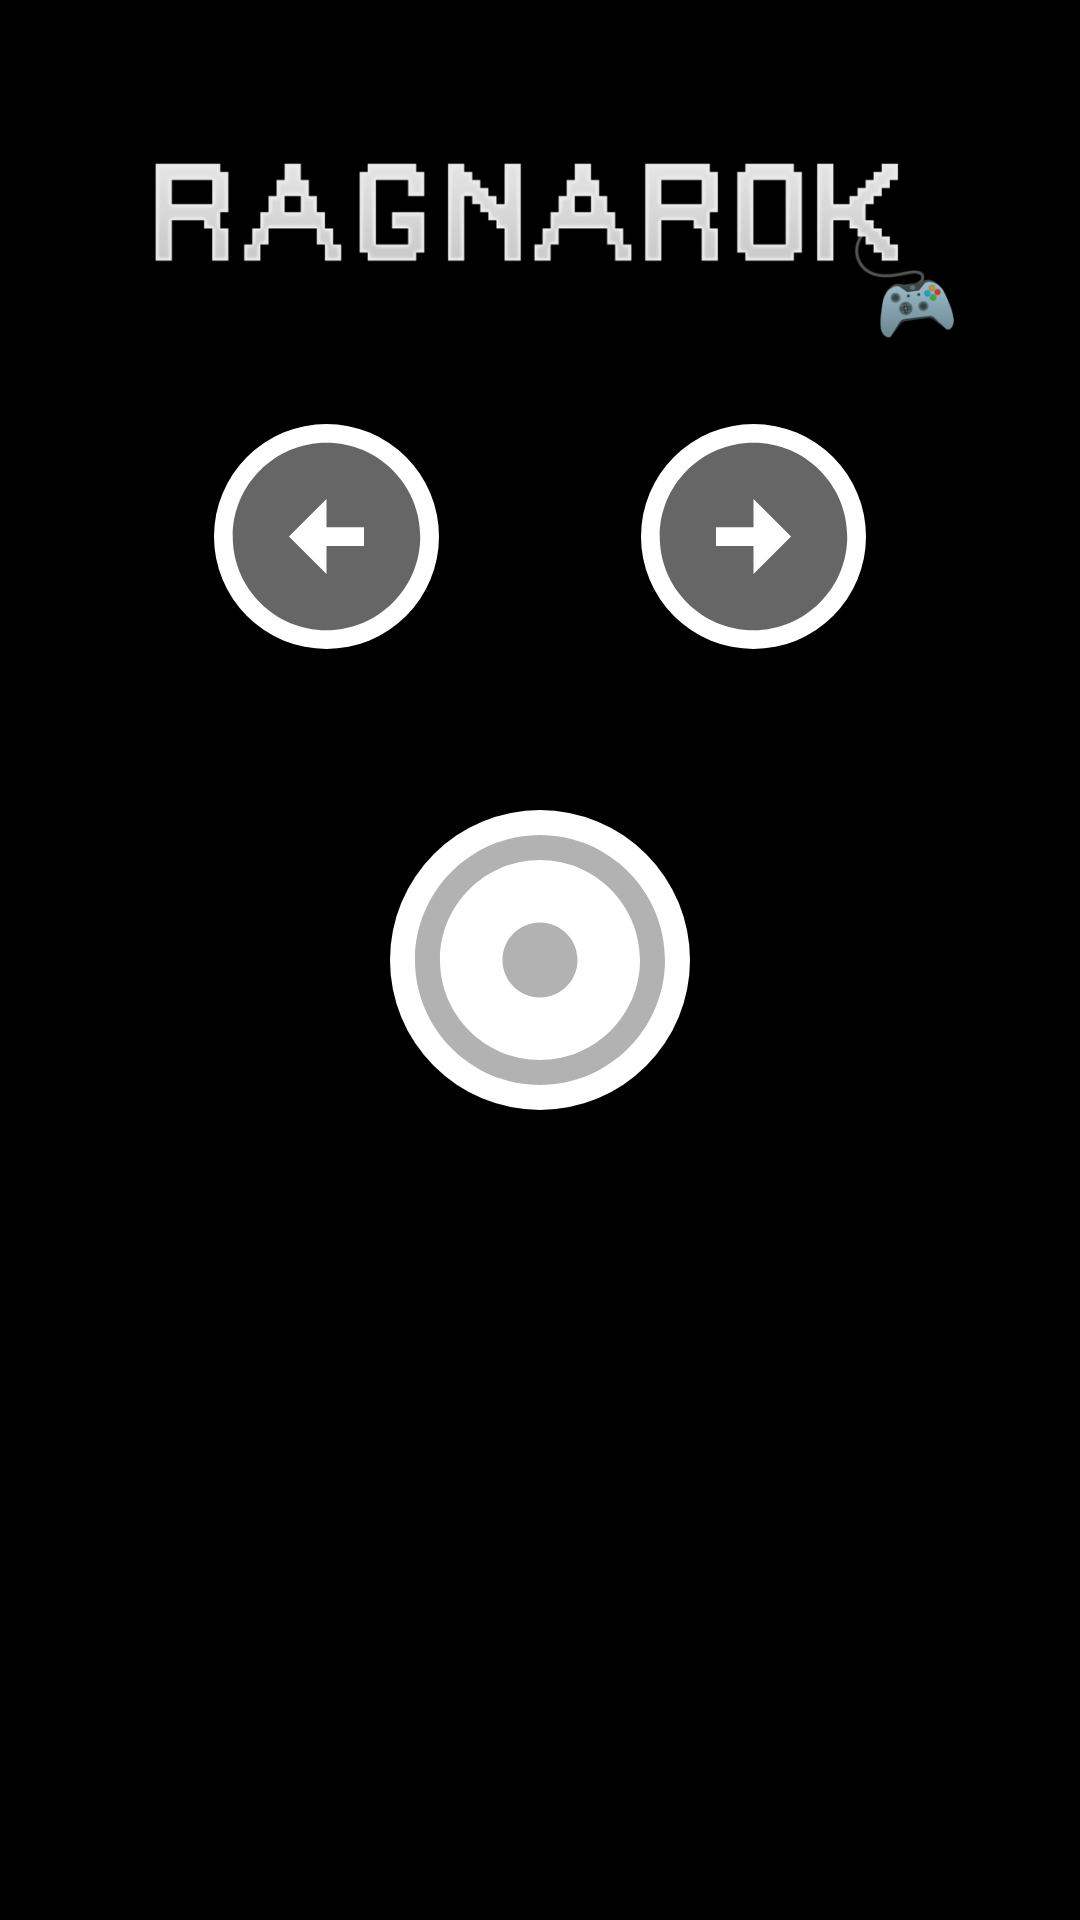

Produce the Android XML layout that renders to this screen, including the resource entries it uses.
<!-- AndroidManifest.xml: application theme Theme.RagnarokApp -->
<!-- res/layout/activity_bowling_game.xml -->
<?xml version="1.0" encoding="utf-8"?>
<androidx.constraintlayout.widget.ConstraintLayout xmlns:android="http://schemas.android.com/apk/res/android"
    xmlns:app="http://schemas.android.com/apk/res-auto"
    xmlns:tools="http://schemas.android.com/tools"
    android:layout_width="match_parent"
    android:layout_height="match_parent"
    android:background="@color/BackgroundColor"
    tools:context=".BowlingGame">

    <ImageView
        android:id="@+id/imageView"
        android:layout_width="300sp"
        android:layout_height="100sp"
        app:layout_constraintBottom_toBottomOf="parent"
        app:layout_constraintEnd_toEndOf="parent"
        app:layout_constraintHorizontal_bias="0.5"
        app:layout_constraintStart_toStartOf="parent"
        app:layout_constraintTop_toTopOf="parent"
        app:layout_constraintVertical_bias="0.05"
        app:srcCompat="@drawable/ragnarok" />

    <ImageButton
        android:id="@+id/acceleration_button"
        android:layout_width="wrap_content"
        android:layout_height="wrap_content"
        android:background="@drawable/custom_circle_button"
        android:scaleType="centerInside"
        app:layout_constraintBottom_toBottomOf="parent"
        app:layout_constraintEnd_toEndOf="parent"
        app:layout_constraintHorizontal_bias="0.5"
        app:layout_constraintStart_toStartOf="parent"
        app:layout_constraintTop_toTopOf="parent"
        app:layout_constraintVertical_bias="0.5"
        app:srcCompat="@drawable/ic_select_button" />

    <ImageButton
        android:id="@+id/arrow_right"
        android:layout_width="wrap_content"
        android:layout_height="wrap_content"
        android:background="@drawable/custom_circle_button_game"
        android:onClick="arrow_right"
        android:scaleType="centerInside"
        app:layout_constraintBottom_toBottomOf="parent"
        app:layout_constraintEnd_toEndOf="parent"
        app:layout_constraintHorizontal_bias="0.75"
        app:layout_constraintStart_toStartOf="parent"
        app:layout_constraintTop_toTopOf="parent"
        app:layout_constraintVertical_bias="0.25"
        app:srcCompat="@drawable/ic_arrow_game_right" />

    <ImageButton
        android:id="@+id/arrow_left"
        android:layout_width="wrap_content"
        android:layout_height="wrap_content"
        android:background="@drawable/custom_circle_button_game"
        android:onClick="arrow_left"
        android:scaleType="centerInside"
        app:layout_constraintBottom_toBottomOf="parent"
        app:layout_constraintEnd_toEndOf="parent"
        app:layout_constraintHorizontal_bias="0.25"
        app:layout_constraintStart_toStartOf="parent"
        app:layout_constraintTop_toTopOf="parent"
        app:layout_constraintVertical_bias="0.25"
        app:srcCompat="@drawable/ic_arrow_game_left" />

</androidx.constraintlayout.widget.ConstraintLayout>
<!-- resources referenced by this layout -->
<resources>
  <color name="BackgroundColor">#000000</color>
  <!-- drawable custom_circle_button (drawable) -->
  <?xml version="1.0" encoding="utf-8"?>
  <shape xmlns:android="http://schemas.android.com/apk/res/android" android:shape="rectangle">
  
      <solid android:color="@color/white"/>
      <corners android:radius="500dp"/>
      <size android:width="100dp"
          android:height="100dp"/>
  
  </shape>
  <!-- drawable custom_circle_button_game (drawable-v24) -->
  <?xml version="1.0" encoding="utf-8"?>
  <shape xmlns:android="http://schemas.android.com/apk/res/android" android:shape="rectangle">
  
      <solid android:color="@color/white"/>
      <corners android:radius="500dp"/>
      <size android:width="75dp"
          android:height="75dp"/>
  
  </shape>
  <!-- drawable ic_arrow_game_left (drawable) -->
  <vector android:height="75dp" android:tint="?attr/colorControlNormal"
      android:viewportHeight="24" android:viewportWidth="24"
      android:width="75dp" xmlns:android="http://schemas.android.com/apk/res/android">
      <path android:fillColor="@android:color/white" android:pathData="M2,12c0,5.52 4.48,10 10,10s10,-4.48 10,-10c0,-5.52 -4.48,-10 -10,-10C6.48,2 2,6.48 2,12zM12,11l4,0v2l-4,0l0,3l-4,-4l4,-4L12,11z"/>
  </vector>
  <!-- drawable ic_arrow_game_right (drawable) -->
  <vector android:height="75dp" android:tint="?attr/colorControlNormal"
      android:viewportHeight="24" android:viewportWidth="24"
      android:width="75dp" xmlns:android="http://schemas.android.com/apk/res/android">
      <path android:fillColor="@android:color/white" android:pathData="M22,12c0,-5.52 -4.48,-10 -10,-10S2,6.48 2,12c0,5.52 4.48,10 10,10S22,17.52 22,12zM12,13l-4,0v-2l4,0V8l4,4l-4,4V13z"/>
  </vector>
  <!-- drawable ic_select_button (drawable) -->
  <vector android:height="100dp" android:tint="?attr/colorControlNormal"
      android:viewportHeight="24" android:viewportWidth="24"
      android:width="100dp" xmlns:android="http://schemas.android.com/apk/res/android">
      <path android:fillColor="#80000000" android:pathData="M12,2C6.49,2 2,6.49 2,12s4.49,10 10,10 10,-4.49 10,-10S17.51,2 12,2zM12,20c-4.41,0 -8,-3.59 -8,-8s3.59,-8 8,-8 8,3.59 8,8 -3.59,8 -8,8zM15,12c0,1.66 -1.34,3 -3,3s-3,-1.34 -3,-3 1.34,-3 3,-3 3,1.34 3,3z"/>
  </vector>
  <!-- drawable ragnarok: png bitmap (drawable, 34024 bytes) -->
  <style name="Theme.RagnarokApp" parent="Theme.AppCompat.Light.DarkActionBar">
          
          <item name="colorPrimary">@color/purple_500</item>
          <item name="colorPrimaryVariant">@color/purple_700</item>
          <item name="colorOnPrimary">@color/white</item>
          
          <item name="colorSecondary">@color/teal_200</item>
          <item name="colorSecondaryVariant">@color/teal_700</item>
          <item name="colorOnSecondary">@color/black</item>
          
          <item name="android:statusBarColor" tools:targetApi="l">?attr/colorPrimaryVariant</item>
          
      </style>
  <color name="white">#FFFFFFFF</color>
  <color name="purple_500">#FF6200EE</color>
  <color name="purple_700">#FF3700B3</color>
  <color name="teal_200">#FF03DAC5</color>
  <color name="teal_700">#FF018786</color>
  <color name="black">#FF000000</color>
</resources>
